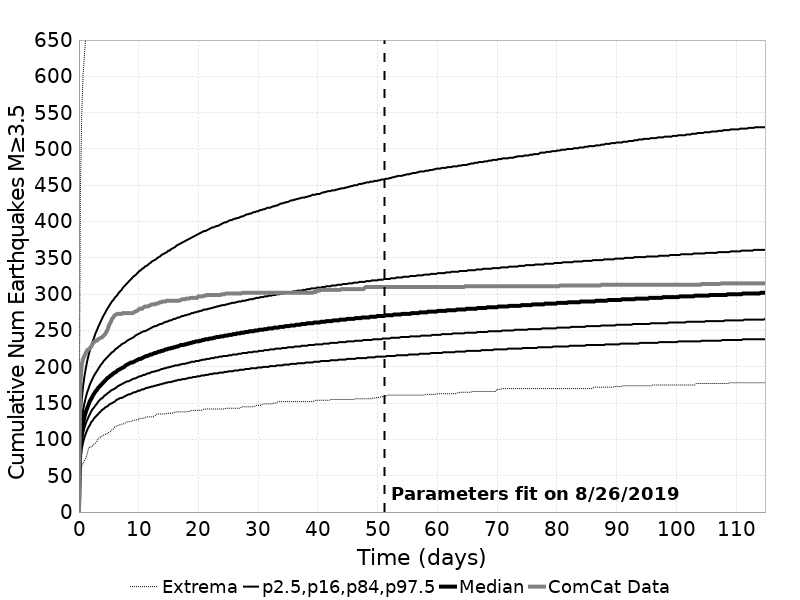

Values plotted in this chart, from the file beside it:
Time (days), ComCat Data, Simulation Mean, Simulation Median, Simulation Mode, Simulation Minimum, Simulation Maximum, 2.5 %-ile, 16 %-ile, 84 %-ile, 97.5 %-ile
0.0, 0.0, 0.0, 0.0, 0.0, 0.0, 0.0, 0.0, 0.0, 0.0, 0.0
0.2301, 178.0, 92.85, 91.0, 89.0, 48.0, 433.0, 70.0, 80.0, 104.0, 124.0
0.4602, 202.0, 113, 110.0, 110.0, 63.0, 546.0, 86.0, 97.0, 126.0, 154.0
0.6903, 211.0, 125.4, 122.0, 119.0, 67.0, 602.0, 96.0, 108.0, 140.0, 173.0
0.9205, 215.0, 134.4, 131.0, 127.0, 71.0, 629.0, 103.0, 116.0, 150.0, 187.0
1.151, 219.0, 141.7, 138.0, 134.0, 74.0, 657.0, 108.0, 122.0, 158.0, 198.0
1.381, 223.0, 147.7, 143.0, 139.0, 80.0, 676.0, 113.0, 127.0, 165.0, 208.0
1.611, 224.0, 152.9, 148.0, 145.0, 88.0, 695.0, 117.0, 131.0, 170.0, 216.0
1.841, 226.0, 157.4, 153.0, 150.0, 90.0, 713.0, 120.0, 135.0, 176.0, 223.0
2.071, 228.0, 161.4, 156.0, 152.0, 90.0, 723.0, 124.0, 139.0, 180.0, 229.0
2.301, 232.0, 165.1, 160.0, 156.0, 91.0, 739.0, 126.0, 142.0, 184.0, 235.0
2.531, 234.0, 168.4, 163.0, 157.0, 94.0, 747.0, 129.0, 144.0, 188.0, 240.0
2.761, 236.0, 171.5, 166.0, 162.0, 95.0, 767.0, 131.0, 147.0, 191.0, 246.0
2.991, 236.0, 174.3, 168.0, 165.0, 97.0, 781.0, 133.0, 149.0, 194.0, 250.0
3.222, 238.0, 177, 171.0, 168.0, 101.0, 792.0, 135.0, 152.0, 197.0, 255.0
3.452, 239.0, 179.4, 173.0, 167.0, 103.0, 798.0, 137.0, 154.0, 200.0, 259.0
3.682, 240.0, 181.8, 175.0, 172.0, 103.0, 807.0, 139.0, 156.0, 203.0, 263.0
3.912, 241.0, 184, 177.0, 172.0, 105.0, 822.0, 141.0, 157.0, 205.0, 267.0
4.142, 243.0, 186.1, 179.0, 174.0, 106.0, 998.0, 142.0, 159.0, 208.0, 271.0
4.372, 245.0, 188.1, 181.0, 176.0, 107.0, 1028, 144.0, 161.0, 210.0, 274.0
4.602, 248.0, 190, 183.0, 176.0, 107.0, 1056, 145.0, 162.0, 212.0, 278.0
4.832, 252.0, 191.8, 185.0, 178.0, 109.0, 1070, 146.0, 164.0, 214.0, 281.0
5.062, 258.0, 193.5, 186.0, 178.0, 110.0, 1087, 148.0, 165.0, 216.0, 284.0
5.293, 261.0, 195.1, 188.0, 185.0, 111.0, 1099, 149.0, 167.0, 218.0, 287.0
5.523, 266.0, 196.7, 189.0, 189.0, 113.0, 1113, 150.0, 168.0, 220.0, 290.0
5.753, 268.0, 198.3, 191.0, 184.0, 114.0, 1118, 151.0, 169.0, 221.0, 292.0
5.983, 271.0, 199.7, 192.0, 186.0, 117.0, 1123, 152.0, 170.0, 223.0, 295.0
6.213, 272.0, 201.1, 193.0, 189.0, 118.0, 1132, 154.0, 171.0, 225.0, 297.0
6.443, 273.0, 202.5, 195.0, 190.0, 119.0, 1141, 155.0, 173.0, 226.0, 299.0
6.673, 273.0, 203.8, 196.0, 187.0, 120.0, 1152, 156.0, 174.0, 228.0, 302.0
6.903, 273.0, 205.1, 197.0, 190.0, 120.0, 1160, 157.0, 175.0, 229.0, 304.0
7.134, 273.0, 206.4, 198.0, 191.0, 121.0, 1170, 157.0, 176.0, 231.0, 306.0
7.364, 274.0, 207.6, 199.0, 190.0, 121.0, 1181, 158.0, 177.0, 232.0, 309.0
7.594, 274.0, 208.8, 200.0, 190.0, 122.0, 1192, 159.0, 178.0, 233.0, 311.0
7.824, 274.0, 209.9, 202.0, 193.0, 123.0, 1200, 160.0, 179.0, 234.0, 313.0
8.054, 274.0, 211, 203.0, 197.0, 124.0, 1208, 161.0, 180.0, 236.0, 315.0
8.284, 274.0, 212.1, 204.0, 197.0, 124.0, 1212, 162.0, 180.0, 237.0, 317.0
8.514, 274.0, 213.1, 205.0, 201.0, 125.0, 1216, 162.0, 181.0, 238.0, 319.0
8.744, 274.0, 214.2, 206.0, 198.0, 125.0, 1220, 163.0, 182.0, 239.0, 321.0
8.974, 274.0, 215.2, 206.0, 202.0, 126.0, 1227, 164.0, 183.0, 240.0, 323.0
9.205, 275.0, 216.2, 207.0, 199.0, 126.0, 1229, 165.0, 184.0, 241.0, 325.0
9.435, 276.0, 217.1, 208.0, 201.0, 127.0, 1233, 165.0, 184.0, 243.0, 326.0
9.665, 277.0, 218.1, 209.0, 201.0, 127.0, 1241, 166.0, 185.0, 244.0, 328.0
9.895, 278.0, 219, 210.0, 205.0, 127.0, 1246, 167.0, 186.0, 245.0, 330.0
10.12, 280.0, 219.9, 211.0, 206.0, 129.0, 1255, 167.0, 187.0, 246.0, 332.0
10.36, 280.0, 220.7, 211.0, 202.0, 129.0, 1273, 168.0, 187.0, 247.0, 333.0
10.59, 280.0, 221.6, 212.0, 211.0, 129.0, 1276, 169.0, 188.0, 248.0, 335.0
10.82, 282.0, 222.4, 213.0, 205.0, 129.0, 1284, 169.0, 189.0, 249.0, 336.0
11.05, 283.0, 223.2, 214.0, 208.0, 130.0, 1293, 170.0, 189.0, 249.0, 338.0
11.28, 283.0, 224, 215.0, 212.0, 131.0, 1298, 171.0, 190.0, 250.0, 339.0
11.51, 283.0, 224.8, 215.0, 203.0, 131.0, 1302, 171.0, 191.0, 251.0, 340.0
11.74, 284.0, 225.6, 216.0, 214.0, 131.0, 1304, 172.0, 191.0, 252.0, 342.0
11.97, 285.0, 226.4, 217.0, 213.0, 131.0, 1311, 172.0, 192.0, 253.0, 343.0
12.2, 286.0, 227.1, 217.0, 206.0, 131.0, 1316, 173.0, 193.0, 254.0, 345.0
12.43, 286.0, 227.8, 218.0, 206.0, 131.0, 1320, 173.0, 193.0, 255.0, 346.0
12.66, 286.0, 228.6, 219.0, 208.0, 132.0, 1325, 174.0, 194.0, 256.0, 347.0
12.89, 287.0, 229.3, 219.0, 208.0, 134.0, 1333, 174.0, 194.0, 256.0, 348.0
13.12, 287.0, 230, 220.0, 215.0, 135.0, 1342, 175.0, 195.0, 257.0, 350.0
13.35, 288.0, 230.6, 221.0, 208.0, 135.0, 1347, 175.0, 195.0, 258.0, 351.0
13.58, 289.0, 231.3, 221.0, 214.0, 135.0, 1354, 176.0, 196.0, 259.0, 352.0
... 440 more rows
